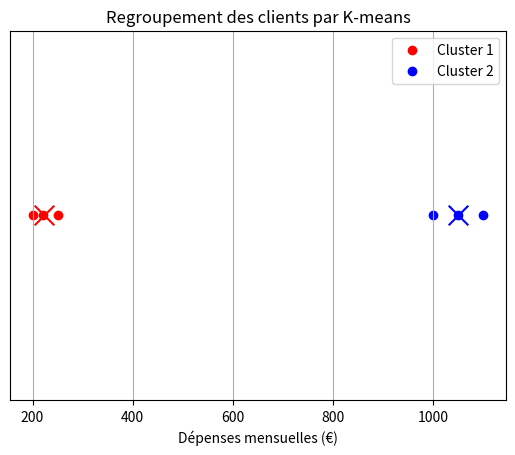

Reproduce this figure in Python.
import numpy as np
import matplotlib.pyplot as plt

depenses = np.array([200, 220, 250, 1000, 1050, 1100])

centres = np.array([220.0, 1050.0])  # centre initial

def assigner_clusters(data, centres):
    distances = np.abs(data[:, np.newaxis] - centres)
    return np.argmin(distances, axis=1)

def recalculer_centres(data, clusters, k):
    return np.array([data[clusters == i].mean() for i in range(k)])

k = 2
for iteration in range(10):
    clusters = assigner_clusters(depenses, centres)
    nouveaux_centres = recalculer_centres(depenses, clusters, k)
    if np.allclose(centres, nouveaux_centres):
        break
    centres = nouveaux_centres

for i in range(k):
    print(f"Cluster {i+1} :", depenses[clusters == i])
print("Centres finaux :", centres)

colors = ['red', 'blue']
for i in range(k):
    plt.scatter(depenses[clusters == i], [0]*len(depenses[clusters == i]), color=colors[i], label=f"Cluster {i+1}")
    plt.scatter(centres[i], 0, color=colors[i], edgecolor='black', s=200, marker='x')
plt.title("Regroupement des clients par K-means")
plt.yticks([])
plt.xlabel("Dépenses mensuelles (€)")
plt.legend()
plt.grid(True)
plt.show()